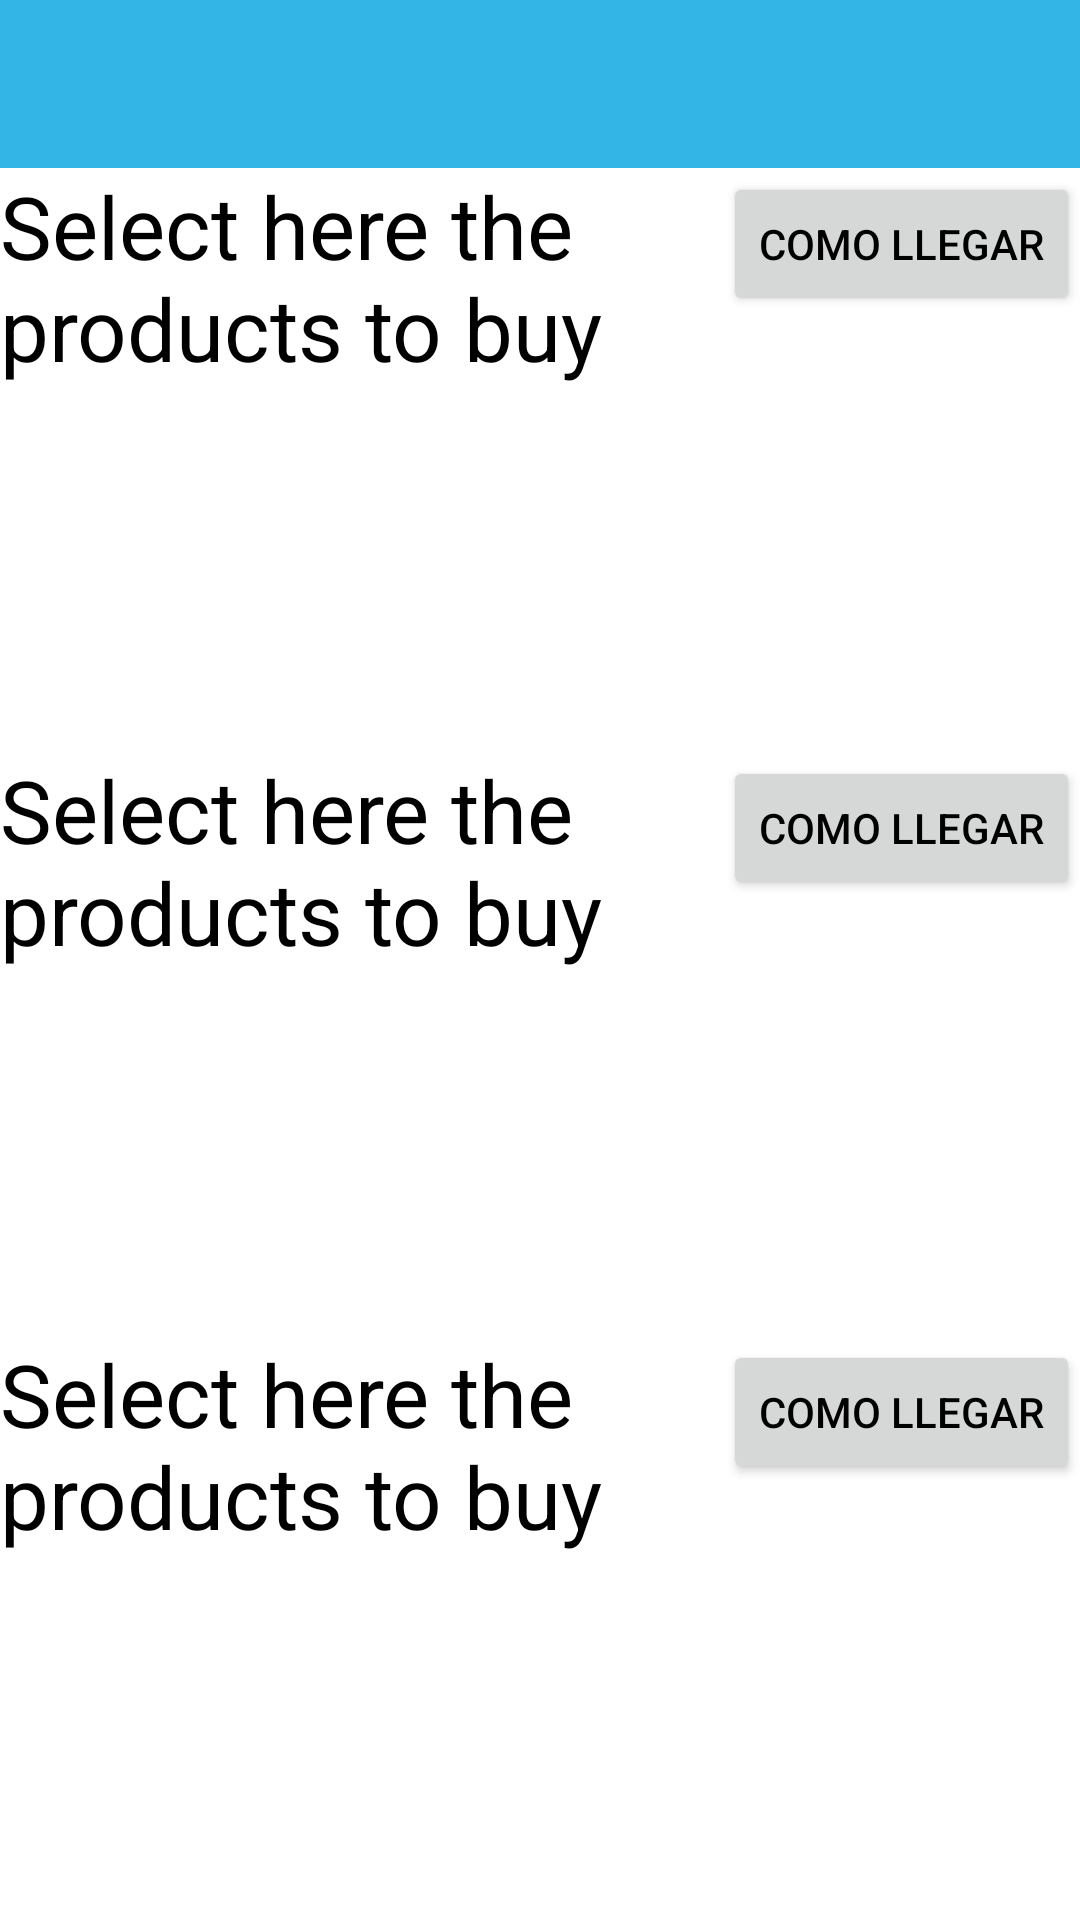

Android layout source for this screen:
<!-- AndroidManifest.xml: application theme Theme.AhorrAPP -->
<!-- res/layout/activity_ruta.xml -->
<?xml version="1.0" encoding="utf-8"?>
<LinearLayout xmlns:android="http://schemas.android.com/apk/res/android"
    xmlns:app="http://schemas.android.com/apk/res-auto"
    xmlns:tools="http://schemas.android.com/tools"
    android:layout_width="match_parent"
    android:layout_height="match_parent"
    android:orientation="vertical"
    tools:context=".CreateList">

    <include
        layout="@layout/toolbar_theme"/>


    <LinearLayout
        android:layout_width="match_parent"
        android:layout_height="wrap_content"
        android:orientation="horizontal">
        <TextView
            android:id="@+id/tvSuper1"
            android:layout_width="0dp"
            android:layout_height="wrap_content"
            android:layout_weight="1"
            android:textSize="14pt"
            android:text="@string/select_here_the_products_to_buy"/>
        <Button
            android:id="@+id/btnSuper1"
            android:layout_width="wrap_content"
            android:layout_height="wrap_content"
            android:text="Como llegar"/>
    </LinearLayout>

    <androidx.recyclerview.widget.RecyclerView
        android:id="@+id/rvLista1"
        android:layout_width="match_parent"
        android:layout_height="0dp"
        android:layout_weight="1"/>

    <LinearLayout
        android:layout_width="match_parent"
        android:layout_height="wrap_content"
        android:orientation="horizontal">
        <TextView
            android:id="@+id/tvSuper2"
            android:layout_width="0dp"
            android:layout_height="wrap_content"
            android:layout_weight="1"
            android:textSize="14pt"

            android:text="@string/select_here_the_products_to_buy"/>
        <Button
            android:id="@+id/btnSuper2"
            android:layout_width="wrap_content"
            android:layout_height="wrap_content"
            android:text="Como llegar"/>
    </LinearLayout>

    <androidx.recyclerview.widget.RecyclerView
        android:id="@+id/rvLista2"
        android:layout_width="match_parent"
        android:layout_height="0dp"
        android:layout_weight="1"/>

    <LinearLayout
        android:layout_width="match_parent"
        android:layout_height="wrap_content"
        android:orientation="horizontal">
        <TextView
            android:id="@+id/tvSuper3"
            android:layout_width="0dp"
            android:layout_height="wrap_content"
            android:layout_weight="1"
            android:textSize="14pt"
            android:text="@string/select_here_the_products_to_buy"/>
        <Button
            android:id="@+id/btnSuper3"
            android:layout_width="wrap_content"
            android:layout_height="wrap_content"
            android:text="Como llegar"/>
    </LinearLayout>

    <androidx.recyclerview.widget.RecyclerView
        android:id="@+id/rvLista3"
        android:layout_width="match_parent"
        android:layout_height="0dp"
        android:layout_weight="1"/>
</LinearLayout>
<!-- res/layout/toolbar_theme.xml (included above) -->
<?xml version="1.0" encoding="utf-8"?>
<androidx.appcompat.widget.Toolbar
    xmlns:android="http://schemas.android.com/apk/res/android"
    xmlns:app="http://schemas.android.com/apk/res-auto"
    xmlns:tools="http://schemas.android.com/tools"
    android:id="@+id/toolbar"
    android:layout_width="match_parent"
    android:layout_height="?attr/actionBarSize"
    android:background="@android:color/holo_blue_light"
    tools:ignore="MissingConstraints"
    app:popupTheme="@style/ThemeOverlay.AppCompat.Dark"/>
<!-- resources referenced by this layout -->
<resources>
  <string name="select_here_the_products_to_buy">Select here the products to buy</string>
  <style name="Theme.AhorrAPP" parent="Theme.MaterialComponents.DayNight.NoActionBar">
          
          <item name="colorPrimary">@color/purple_500</item>
          <item name="colorPrimaryVariant">@color/purple_700</item>
          <item name="colorOnPrimary">@color/white</item>
          
          <item name="colorSecondary">@color/teal_200</item>
          <item name="colorSecondaryVariant">@color/teal_700</item>
          <item name="colorOnSecondary">@color/black</item>
          
          <item name="android:statusBarColor">?attr/colorPrimaryVariant</item>
          
          <item name="android:actionMenuTextColor">@color/black</item>
          <item name="android:textColor">@color/black</item>
  
      </style>
  <!-- not gathered from this repository: default colours our renderer supplied (Android Studio template values) -->
  <color name="purple_500">#FF6200EE</color>
  <color name="purple_700">#FF3700B3</color>
  <color name="teal_200">#FF03DAC5</color>
  <color name="teal_700">#FF018786</color>
  <color name="black">#FF000000</color>
  <color name="white">#FFFFFFFF</color>
</resources>
